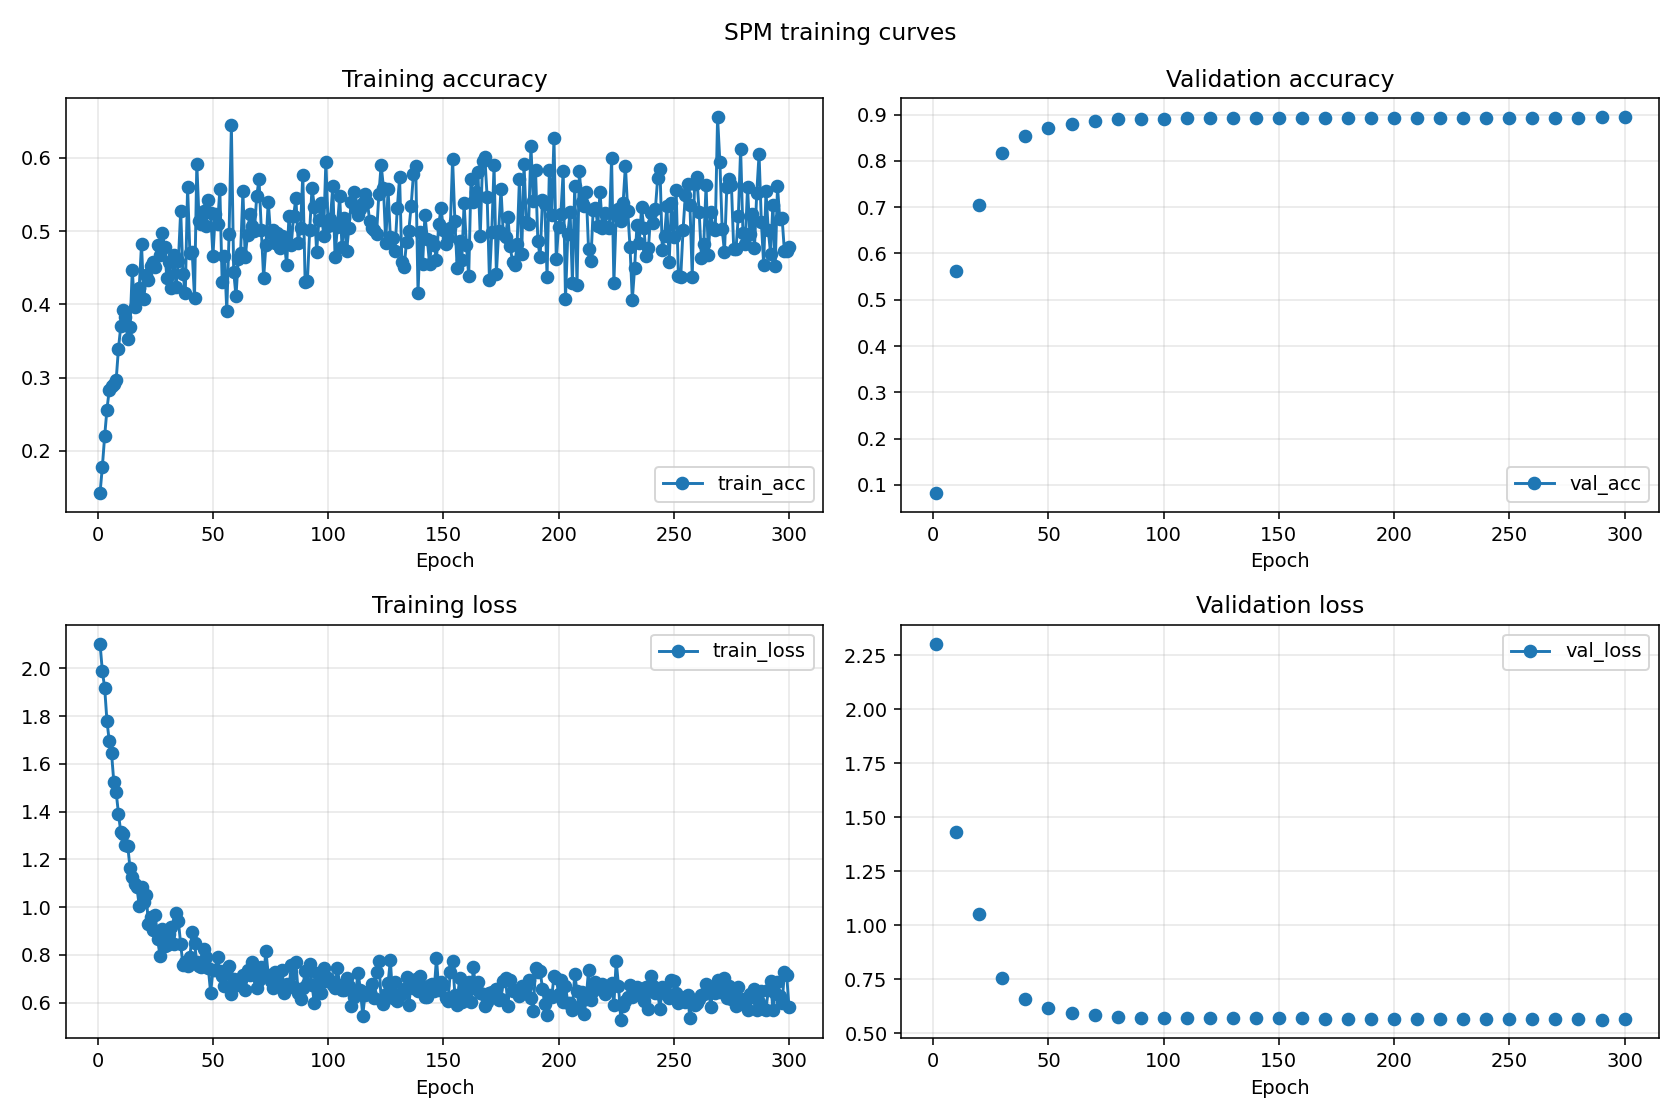

Values plotted in this chart, from the file beside it:
epoch, train_acc, val_acc, train_loss, val_loss
1, 0.1423, 0.08203, 2.103, 2.303
2, 0.1783, , 1.989, 
3, 0.22, , 1.92, 
4, 0.2564, , 1.78, 
5, 0.2835, , 1.696, 
6, 0.2881, , 1.644, 
7, 0.2912, , 1.522, 
8, 0.2969, , 1.481, 
9, 0.3397, , 1.392, 
10, 0.3699, 0.561, 1.313, 1.429
11, 0.3927, , 1.307, 
12, 0.3826, , 1.26, 
13, 0.3524, , 1.258, 
14, 0.3685, , 1.166, 
15, 0.4466, , 1.127, 
16, 0.3958, , 1.097, 
17, 0.4086, , 1.083, 
18, 0.4229, , 1.006, 
19, 0.4819, , 1.086, 
20, 0.4079, 0.7047, 1.022, 1.051
21, 0.4395, , 1.053, 
22, 0.4335, , 0.9308, 
23, 0.4521, , 0.9608, 
24, 0.4581, , 0.9062, 
25, 0.4511, , 0.9676, 
26, 0.4809, , 0.8652, 
27, 0.4675, , 0.7971, 
28, 0.4976, , 0.9105, 
29, 0.4789, , 0.8369, 
30, 0.4354, 0.8175, 0.8409, 0.7542
31, 0.4571, , 0.8886, 
32, 0.4218, , 0.9156, 
33, 0.467, , 0.8452, 
34, 0.4235, , 0.975, 
35, 0.4591, , 0.9411, 
36, 0.5276, , 0.8452, 
37, 0.4416, , 0.7564, 
38, 0.4157, , 0.7704, 
39, 0.5605, , 0.7536, 
40, 0.4696, 0.8541, 0.7916, 0.6574
41, 0.471, , 0.8965, 
42, 0.4092, , 0.8495, 
43, 0.592, , 0.7702, 
44, 0.5132, , 0.7519, 
45, 0.5096, , 0.7512, 
46, 0.5268, , 0.8268, 
47, 0.5074, , 0.7909, 
48, 0.5425, , 0.7444, 
49, 0.5245, , 0.6409, 
50, 0.4664, 0.8707, 0.7375, 0.6141
51, 0.5229, , 0.7364, 
52, 0.5092, , 0.7905, 
53, 0.5568, , 0.734, 
54, 0.4299, , 0.7112, 
55, 0.4665, , 0.6705, 
56, 0.391, , 0.7417, 
57, 0.4958, , 0.7532, 
58, 0.6441, , 0.6352, 
59, 0.4446, , 0.7011, 
60, 0.411, 0.8804, 0.6955, 0.5938
... 240 more rows
